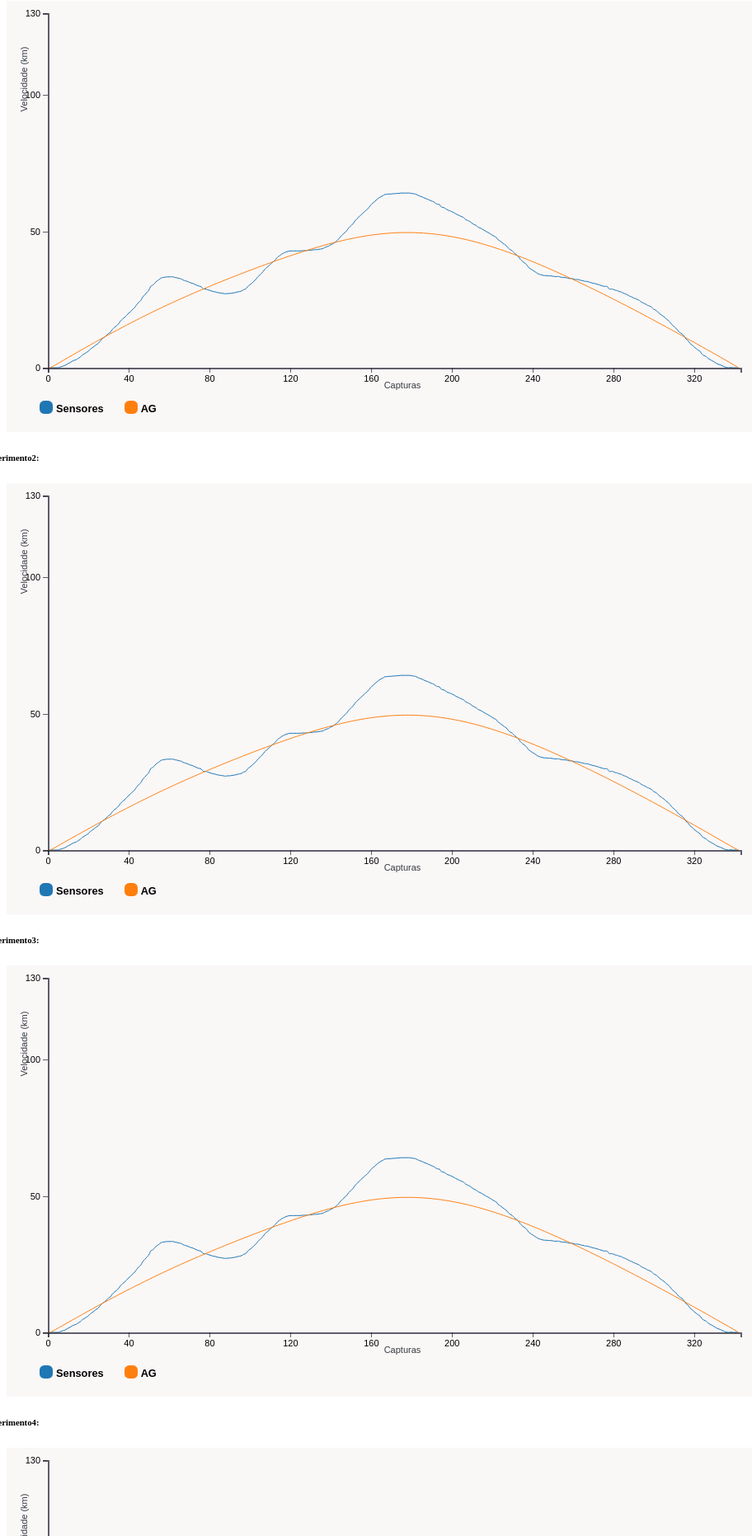
D3 v5 page, settled after 480 driven frames (8 s of simulated time); the page loaded 8 data file(s).


    
        d3.csv('data/exp1.csv').then(function(data) {
        
        data.forEach(function (d) {
            d.Entrada = +d.Entrada;
            d.AG = +d.AG;
            d.Captura = + d.Captura;
        });
    

        var chart = makeLineChart(data, 'Captura', {
        
            'Sensores': {column: 'Entrada'}, 
            'AG': {column: 'AG'}
        }, {xAxis: 'Capturas', yAxis: 'Gerações'});
        chart.bind("#chart-line1");
        chart.render();

    });
    


        d3.csv('data/exp2.csv').then(function(data) {
        
        data.forEach(function (d) {
            d.Entrada = +d.Entrada;
            d.AG = +d.AG;
            d.Captura = + d.Captura;
        });

        var chart = makeLineChart(data, 'Captura', {
        
            'Sensores': {column: 'Entrada'}, 
            'AG': {column: 'AG'}
        }, {xAxis: 'Capturas', yAxis: 'Gerações'});
        chart.bind("#chart-line2");
        chart.render();

    });
    

        d3.csv('data/exp3.csv').then(function(data) {
        

        data.forEach(function (d) {
            d.Entrada = +d.Entrada;
            d.AG = +d.AG;
            d.Captura = + d.Captura;
        });

        var chart = makeLineChart(data, 'Captura', {
        
            'Sensores': {column: 'Entrada'}, 
            'AG': {column: 'AG'}
        }, {xAxis: 'Capturas', yAxis: 'Gerações'});
        chart.bind("#chart-line3");
        chart.render();

    });
    

        d3.csv('data/exp4.csv').then(function(data) {
        

        data.forEach(function (d) {
            d.Entrada = +d.Entrada;
            d.AG = +d.AG;
            d.Captura = + d.Captura;
        });
    
        var chart = makeLineChart(data, 'Captura', {
        
            'Sensores': {column: 'Entrada'}, 
            'AG': {column: 'AG'}
        }, {xAxis: 'Capturas', yAxis: 'Gerações'});
        chart.bind("#chart-line4");
        chart.render();

    });
    

        d3.csv('data/exp5.csv').then(function(data) {
        

        data.forEach(function (d) {
            d.Entrada = +d.Entrada;
            d.AG = +d.AG;
            d.Captura = + d.Captura;
        });
    

        var chart = makeLineChart(data, 'Captura', {
        
            'Sensores': {column: 'Entrada'}, 
            'AG': {column: 'AG'}
        }, {xAxis: 'Capturas', yAxis: 'Gerações'});
        chart.bind("#chart-line5");
        chart.render();

    });
    

        d3.csv('data/exp6.csv').then(function(data) {
        

        data.forEach(function (d) {
            d.Entrada = +d.Entrada;
            d.AG = +d.AG;
            d.Captura = + d.Captura;
        });

        var chart = makeLineChart(data, 'Captura', {
        
            'Sensores': {column: 'Entrada'}, 
            'AG': {column: 'AG'}
        }, {xAxis: 'Capturas', yAxis: 'Gerações'});
        chart.bind("#chart-line6");
        chart.render();

    });
    

        d3.csv('data/exp7.csv').then(function(data) {
        

        data.forEach(function (d) {
            d.Entrada = +d.Entrada;
            d.AG = +d.AG;
            d.Captura = + d.Captura;
        });


        var chart = makeLineChart(data, 'Captura', {
        
            'Sensores': {column: 'Entrada'}, 
            'AG': {column: 'AG'}
        }, {xAxis: 'Capturas', yAxis: 'Gerações'});
        chart.bind("#chart-line7");
        chart.render();

    });
    

        d3.csv('data/exp8.csv').then(function(data) {
        

        data.forEach(function (d) {
            d.Entrada = +d.Entrada;
            d.AG = +d.AG;
            d.Captura = + d.Captura;
        });

        var chart = makeLineChart(data, 'Captura', {
        
            'Sensores': {column: 'Entrada'}, 
            'AG': {column: 'AG'}
        }, {xAxis: 'Capturas', yAxis: 'Gerações'});
        chart.bind("#chart-line8");
        chart.render();

    });
    
// ── js/experimentos.js
// objetos:
// dataset: datas
// xName:
// yObjs: 'Entrada': {column: 'Entrada'}, 'AG': {column: 'AG'}, 'Captura': {column: 'Captura'}
// axisLables: {xAxis: 'Capturas', yAxis: 'Gerações'}

function makeLineChart(dataset, xName, yObjs, axisLables) {
    var chartObj = {};
    console.log(dataset)
    // orginal scale
    var color = d3.scaleOrdinal(d3.schemeCategory10);
    chartObj.xAxisLable = axisLables.xAxis;
    chartObj.yAxisLable = axisLables.yAxis;
    /*
     yObjsects format:
     {y1:{column:'',name:'name',color:'color'},y2}
     */

    chartObj.data = dataset;
    chartObj.margin = {top: 15, right: 60, bottom: 30, left: 50};
    chartObj.width = 650 - chartObj.margin.left - chartObj.margin.right;
    chartObj.height = 480 - chartObj.margin.top - chartObj.margin.bottom;


    var count = [];
    var temp = 0;

    while(temp*40 <= 340){
        count[temp] = temp*40;
        temp++;
    }

// So we can pass the x and y as strings when creating the function

    chartObj.xFunct = function(d){return d[xName]};

// For each yObjs argument, create a yFunction
    function getYFn(column) {
        return function (d) {
            return d[column];
        };
    }

// Object instead of array
    chartObj.yFuncts = [];
    for (var y  in yObjs) {

        yObjs[y].name = y;
        yObjs[y].yFunct = getYFn(yObjs[y].column); //Need this  list for the ymax function
        chartObj.yFuncts.push(yObjs[y].yFunct);
    }

//Formatter functions for the axes
    chartObj.formatAsNumber = d3.format(".0f");
    chartObj.formatAsDecimal = d3.format(".2f");
    chartObj.formatAsCurrency = d3.format("$.2f");
    chartObj.formatAsFloat = function (d) {
        if (d % 1 !== 0) {
            return d3.format(".2f")(d);
        } else {
            return d3.format(".0f")(d);
        }
        
    };

    chartObj.xFormatter = chartObj.formatAsNumber;
    chartObj.yFormatter = chartObj.formatAsFloat;

    chartObj.bisectYear = d3.bisector(chartObj.xFunct).left; //< Can be overridden in definition

//Create scale functions
    chartObj.xScale = d3.scaleLinear().range([0, chartObj.width]).domain([0,343]);
    chartObj.yScale = d3.scaleLinear().range([chartObj.height, 0]).domain([0, 130]);


// Get the max of every yFunct
    chartObj.max = function (fn) {
        return d3.max(chartObj.data, fn);
    };
    console.log("foi:")
    console.log(d3.max(chartObj.yFuncts.map(chartObj.max)));

    chartObj.formatAsYear = d3.format("");

//Create axis
    chartObj.xAxis = d3.axisBottom(chartObj.xScale).tickValues(count); //< Can be overridden in definition
    chartObj.yAxis = d3.axisLeft(chartObj.yScale).tickFormat(chartObj.yFormatter).tickValues([0,50,100,130]); //< Can be overridden in definition


// Build line building functions
    function getYScaleFn(yObj) {
        return function (d) {
            return chartObj.yScale(yObjs[yObj].yFunct(d));
        };
    }
    for (var yObj in yObjs) {
        yObjs[yObj].line = d3.line().curve(d3.curveCardinal).x(function (d) {
            return chartObj.xScale(chartObj.xFunct(d));
        }).y(getYScaleFn(yObj));
    }
    

    chartObj.svg;

    
  
// Change chart size according to window size
    chartObj.update_svg_size = function () {

        chartObj.width = parseInt(chartObj.chartDiv.style("width"), 10) - (chartObj.margin.left + chartObj.margin.right);

        chartObj.height = parseInt(chartObj.chartDiv.style("height"), 10) - (chartObj.margin.top + chartObj.margin.bottom);

        /* Update the range of the scale with new width/height */
        chartObj.xScale.range([0, chartObj.width]);
        chartObj.yScale.range([chartObj.height, 0]);

        if (!chartObj.svg) {return false;}

        /* Else Update the axis with the new scale */
        chartObj.svg.select('.x.axis').attr("transform", "translate(0," + chartObj.height + ")").call(chartObj.xAxis);
        chartObj.svg.select('.x.axis .label').attr("x", chartObj.width / 2);

        chartObj.svg.select('.y.axis').call(chartObj.yAxis);
        chartObj.svg.select('.y.axis .label').attr("x", -chartObj.height / 2);

        /* Force D3 to recalculate and update the line */
        for (var y  in yObjs) {
            yObjs[y].path.attr("d", yObjs[y].line);
        }
        

        d3.selectAll(".focus.line").attr("y2", chartObj.height);

        chartObj.chartDiv.select('svg').attr("width", chartObj.width + (chartObj.margin.left + chartObj.margin.right)).attr("height", chartObj.height + (chartObj.margin.top + chartObj.margin.bottom));

        chartObj.svg.select(".overlay").attr("width", chartObj.width).attr("height", chartObj.height);
        return chartObj;
    };

    chartObj.bind = function (selector) {
        chartObj.mainDiv = d3.select(selector);
        // Add all the divs to make it centered and responsive
        chartObj.mainDiv.append("div").attr("class", "inner-wrapper").append("div").attr("class", "outer-box").append("div").attr("class", "inner-box");
        chartSelector = selector + " .inner-box";
        chartObj.chartDiv = d3.select(chartSelector);
        d3.select(window).on('resize.' + chartSelector, chartObj.update_svg_size);
        chartObj.update_svg_size();
        return chartObj;
    };

// Render the chart
    chartObj.render = function () {
        //Create SVG element
        chartObj.svg = chartObj.chartDiv.append("svg").attr("class", "chart-area").attr("width", chartObj.width + (chartObj.margin.left + chartObj.margin.right)).attr("height", chartObj.height + (chartObj.margin.top + chartObj.margin.bottom)).append("g").attr("transform", "translate(" + chartObj.margin.left + "," + chartObj.margin.top + ")");

        


        // Draw Lines
        for (var y  in yObjs) {

            yObjs[y].path = chartObj.svg.append("path").datum(chartObj.data).attr("class", "line").attr("d", yObjs[y].line).style("stroke", color(y)).attr("data-series", y).style("stroke-width", "1px").on("mouseover", function () {
                focus.style("display", null);
            }).on("mouseout", function () {
                focus.transition().delay(700).style("display", "none");
            }).on("mousemove", mousemove);  
        }
        

        // Draw Axis
        chartObj.svg.append("g").attr("class", "x axis").attr("transform", "translate(0," + chartObj.height + ")").call(chartObj.xAxis).append("text").attr("class", "label").attr("x", chartObj.width / 2).attr("y", 30).style("text-anchor", "middle").text(chartObj.xAxisLable);

        chartObj.svg.append("g").attr("class", "y axis").call(chartObj.yAxis).append("text").attr("class", "label").attr("transform", "rotate(-90)").attr("y", -42).attr("x", -chartObj.height / 2).attr("dy", ".71em").style("text-anchor", "middle").text(chartObj.yAxisLable);

        //Draw tooltips
        var focus = chartObj.svg.append("g").attr("class", "focus").style("display", "none");
       
        for (var y  in yObjs) {
       
            yObjs[y].tooltip = focus.append("g");
            yObjs[y].tooltip.append("circle").attr("r", 5);
            yObjs[y].tooltip.append("rect").attr("x", 8).attr("y","-5").attr("width",34).attr("height",'1.5em').attr("stroke","#4ec5f6").attr("stroke-width", "2");
            yObjs[y].tooltip.append("text").attr("x", 9).attr("dy", ".35em");
        }

        // Year label
        focus.append("text").attr("class", "focus year").attr("x", 9).attr("y", 7);
        // Focus line
        focus.append("line").attr("class", "focus line").attr("y1", 0).attr("y2", chartObj.height);

        //Draw legend
        var legend = chartObj.mainDiv.append('div').attr("class", "legend");
        for (var y  in yObjs) {
            series = legend.append('div');
            series.append('div').attr("class", "series-marker").style("background-color", color(y));
            series.append('p').text(y);
            yObjs[y].legend = series;
        }

        // Overlay to capture hover
        chartObj.svg.append("rect").attr("class", "overlay").attr("width", chartObj.width).attr("height", chartObj.height).on("mouseover", function () {
            focus.style("display", null);
        }).on("mouseout", function () {
            focus.style("display", "none");
        }).on("mousemove", mousemove);


        valXLabel = -25;
        valYLabel = -80;
        // valYLabel = -200;

        chartObj.svg.append("text")
        .attr("class", "x axisLabel")
        .attr("font-size", "30px")
        .attr("fill", "#373C42")
        .attr("text-anchor", "middle")
        .text("Capturas")
        .attr("y", parseInt(chartObj.height) + 25)
        .attr("x",parseInt(chartObj.height));

        
        chartObj.svg.append("text")
        .attr("class", "y axisLabel")
        .attr("transform", "rotate(-90)")
        .attr("y", valXLabel)
        .attr("x", valYLabel)
        .attr("font-size", "30px")
        .attr("fill", "#373C42")
        .attr("text-anchor", "middle")
        .text("Velocidade (km)")


        return chartObj;


        function mousemove() {
            var x0 = chartObj.xScale.invert(d3.mouse(this)[0]), i = chartObj.bisectYear(dataset, x0, 1), d0 = chartObj.data[i - 1], d1 = chartObj.data[i];
            try {
                var d = x0 - chartObj.xFunct(d0) > chartObj.xFunct(d1) - x0 ? d1 : d0;
            } catch (e) { return;}
            minY = chartObj.height;

            var cont = 0;

            for (var y  in yObjs) {
                yObjs[y].tooltip.attr("transform", "translate(" + chartObj.xScale(chartObj.xFunct(d)) + "," + chartObj.yScale(yObjs[y].yFunct(d)) + ")");
                yObjs[y].tooltip.select("text").text(chartObj.yFormatter(yObjs[y].yFunct(d)));

                yObjs[y].tooltip.select("text").style("font-weight", "bold");

                if(cont% 2 === 0 ){
                    yObjs[y].tooltip.select("text").attr("transform","translate(10,-8)");
                    yObjs[y].tooltip.select("rect").style("fill","white").attr("transform","translate(10,-10)");
                }
                else{
                    yObjs[y].tooltip.select("text").attr("transform","translate(10, 12)");
                    yObjs[y].tooltip.select("rect").style("fill","white").attr("transform","translate(10, 10)");
                }
                cont += 1;

                minY = Math.min(minY, chartObj.yScale(yObjs[y].yFunct(d)));
            }

            focus.select(".focus.line").attr("transform", "translate(" + chartObj.xScale(chartObj.xFunct(d)) + ")").attr("y1", minY);
            // ONDE FICA O LABEL DO YEAR:
            // focus.select(".focus.year").text("Year: " + chartObj.xFormatter(chartObj.xFunct(d)));
        }

    };

    return chartObj;
}

### data: data/exp4.csv
Captura, Entrada, AG
1, 0, 0
2, 0, 0.2898
3, 0, 0.6903
4, 0, 1.107
5, 0, 1.526
6, 0.235, 1.944
7, 0.469, 2.363
8, 0.704, 2.781
9, 1.056, 3.199
10, 1.525, 3.617
11, 1.877, 4.034
12, 2.346, 4.45
13, 2.698, 4.866
14, 2.933, 5.281
15, 3.402, 5.695
16, 3.871, 6.108
17, 4.575, 6.521
18, 5.044, 6.933
19, 5.513, 7.344
20, 5.983, 7.753
21, 6.804, 8.162
22, 7.273, 8.57
23, 7.859, 8.976
24, 8.446, 9.381
25, 8.915, 9.785
26, 9.854, 10.19
27, 10.68, 10.59
28, 11.14, 10.99
29, 11.85, 11.39
30, 12.55, 11.78
31, 13.02, 12.18
32, 14.08, 12.57
33, 14.78, 12.97
34, 15.37, 13.36
35, 16.07, 13.75
36, 17.13, 14.14
37, 17.83, 14.52
38, 18.42, 14.91
39, 19.24, 15.29
40, 19.94, 15.67
41, 20.64, 16.05
42, 21.35, 16.43
43, 22.05, 16.8
44, 23.11, 17.18
45, 23.93, 17.55
46, 24.63, 17.92
47, 25.92, 18.29
48, 26.75, 18.65
49, 27.57, 19.02
50, 28.39, 19.38
51, 29.91, 19.74
52, 30.26, 20.1
53, 31.09, 20.46
54, 31.79, 20.81
55, 32.26, 21.17
56, 32.84, 21.52
57, 33.08, 21.87
58, 33.2, 22.22
59, 33.31, 22.56
60, 33.31, 22.91
... 282 more rows

### data: data/exp1.csv
Captura, Entrada, AG
1, 0, 0
2, 0, 0.297
3, 0, 0.7073
4, 0, 1.134
5, 0, 1.563
6, 0.235, 1.992
7, 0.469, 2.421
8, 0.704, 2.849
9, 1.056, 3.278
10, 1.525, 3.705
11, 1.877, 4.132
12, 2.346, 4.558
13, 2.698, 4.984
14, 2.933, 5.409
15, 3.402, 5.833
16, 3.871, 6.256
17, 4.575, 6.678
18, 5.044, 7.099
19, 5.513, 7.519
20, 5.983, 7.938
21, 6.804, 8.355
22, 7.273, 8.772
23, 7.859, 9.187
24, 8.446, 9.601
25, 8.915, 10.01
26, 9.854, 10.42
27, 10.68, 10.83
28, 11.14, 11.24
29, 11.85, 11.65
30, 12.55, 12.05
31, 13.02, 12.46
32, 14.08, 12.86
33, 14.78, 13.26
34, 15.37, 13.65
35, 16.07, 14.05
36, 17.13, 14.44
37, 17.83, 14.84
38, 18.42, 15.23
39, 19.24, 15.61
40, 19.94, 16
41, 20.64, 16.38
42, 21.35, 16.77
43, 22.05, 17.15
44, 23.11, 17.53
45, 23.93, 17.9
46, 24.63, 18.28
47, 25.92, 18.65
48, 26.75, 19.02
49, 27.57, 19.39
50, 28.39, 19.75
51, 29.91, 20.11
52, 30.26, 20.48
53, 31.09, 20.84
54, 31.79, 21.19
55, 32.26, 21.55
56, 32.84, 21.9
57, 33.08, 22.25
58, 33.2, 22.6
59, 33.31, 22.95
60, 33.31, 23.29
... 282 more rows

### data: data/exp2.csv
Captura, Entrada, AG
1, 0, 0
2, 0, 0.29
3, 0, 0.6908
4, 0, 1.108
5, 0, 1.527
6, 0.235, 1.946
7, 0.469, 2.365
8, 0.704, 2.783
9, 1.056, 3.201
10, 1.525, 3.619
11, 1.877, 4.036
12, 2.346, 4.453
13, 2.698, 4.869
14, 2.933, 5.284
15, 3.402, 5.699
16, 3.871, 6.113
17, 4.575, 6.525
18, 5.044, 6.937
19, 5.513, 7.348
20, 5.983, 7.758
21, 6.804, 8.167
22, 7.273, 8.575
23, 7.859, 8.982
24, 8.446, 9.387
25, 8.915, 9.792
26, 9.854, 10.19
27, 10.68, 10.6
28, 11.14, 11
29, 11.85, 11.39
30, 12.55, 11.79
31, 13.02, 12.19
32, 14.08, 12.58
33, 14.78, 12.98
34, 15.37, 13.37
35, 16.07, 13.76
36, 17.13, 14.14
37, 17.83, 14.53
38, 18.42, 14.91
39, 19.24, 15.3
40, 19.94, 15.68
41, 20.64, 16.06
42, 21.35, 16.44
43, 22.05, 16.81
44, 23.11, 17.18
45, 23.93, 17.56
46, 24.63, 17.93
47, 25.92, 18.3
48, 26.75, 18.66
49, 27.57, 19.03
50, 28.39, 19.39
51, 29.91, 19.75
52, 30.26, 20.11
53, 31.09, 20.47
54, 31.79, 20.82
55, 32.26, 21.18
56, 32.84, 21.53
57, 33.08, 21.88
58, 33.2, 22.23
59, 33.31, 22.57
60, 33.31, 22.92
... 282 more rows

### data: data/exp3.csv
Captura, Entrada, AG
1, 0, 0
2, 0, 0.2906
3, 0, 0.6923
4, 0, 1.11
5, 0, 1.53
6, 0.235, 1.95
7, 0.469, 2.37
8, 0.704, 2.789
9, 1.056, 3.208
10, 1.525, 3.627
11, 1.877, 4.045
12, 2.346, 4.462
13, 2.698, 4.879
14, 2.933, 5.295
15, 3.402, 5.711
16, 3.871, 6.125
17, 4.575, 6.539
18, 5.044, 6.951
19, 5.513, 7.363
20, 5.983, 7.774
21, 6.804, 8.184
22, 7.273, 8.592
23, 7.859, 8.999
24, 8.446, 9.405
25, 8.915, 9.81
26, 9.854, 10.21
27, 10.68, 10.62
28, 11.14, 11.02
29, 11.85, 11.42
30, 12.55, 11.81
31, 13.02, 12.21
32, 14.08, 12.6
33, 14.78, 13
34, 15.37, 13.39
35, 16.07, 13.78
36, 17.13, 14.17
37, 17.83, 14.55
38, 18.42, 14.94
39, 19.24, 15.32
40, 19.94, 15.7
41, 20.64, 16.08
42, 21.35, 16.46
43, 22.05, 16.84
44, 23.11, 17.21
45, 23.93, 17.58
46, 24.63, 17.95
47, 25.92, 18.32
48, 26.75, 18.69
49, 27.57, 19.05
50, 28.39, 19.41
51, 29.91, 19.78
52, 30.26, 20.13
53, 31.09, 20.49
54, 31.79, 20.85
55, 32.26, 21.2
56, 32.84, 21.55
57, 33.08, 21.9
58, 33.2, 22.25
59, 33.31, 22.6
60, 33.31, 22.94
... 282 more rows

### data: data/exp5.csv, 9294 bytes — head not shown
### data: data/exp6.csv, 9304 bytes — head not shown
### data: data/exp7.csv, 9300 bytes — head not shown
### data: data/exp8.csv, 9307 bytes — head not shown